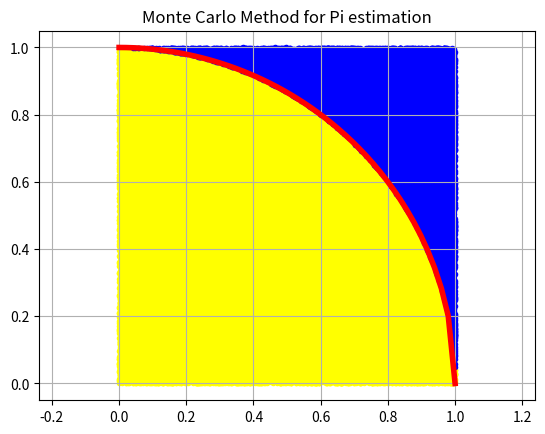

This chart was generated by the following Python code:
import math
import random
import numpy as np
import matplotlib.pyplot as plt

N = 100000       # Total
M = 0           # Exitos
XCircle = []    # Inner circle x-coordinate
YCircle = []    # Inner circle y-coordinate
XSquare = []    # Outter circle x-coordinate
YSquare = []    # Outter circle y-coordinate

for _ in range (N):
    x = random.random()
    y = random.random()

    if x**2 + y**2 <= 1:
        M += 1
        XCircle.append(x)
        YCircle.append(y)
    else:
        XSquare.append(x)
        YSquare.append(y)

Pi = 4 * M / N
print(f"N = {N}, M = {M}, Pi = {Pi}")

XLin = np.linspace(0, 1)
YLin = []

for x in XLin:
    YLin.append(math.sqrt(1-x**2))

plt.axis('equal')
plt.grid(which = 'major')
plt.scatter(XCircle, YCircle, color='yellow', marker='.')
plt.scatter(XSquare, YSquare, color='blue', marker='.')
plt.plot(XLin, YLin, color='red', linewidth='4')
plt.title('Monte Carlo Method for Pi estimation')
plt.show()


